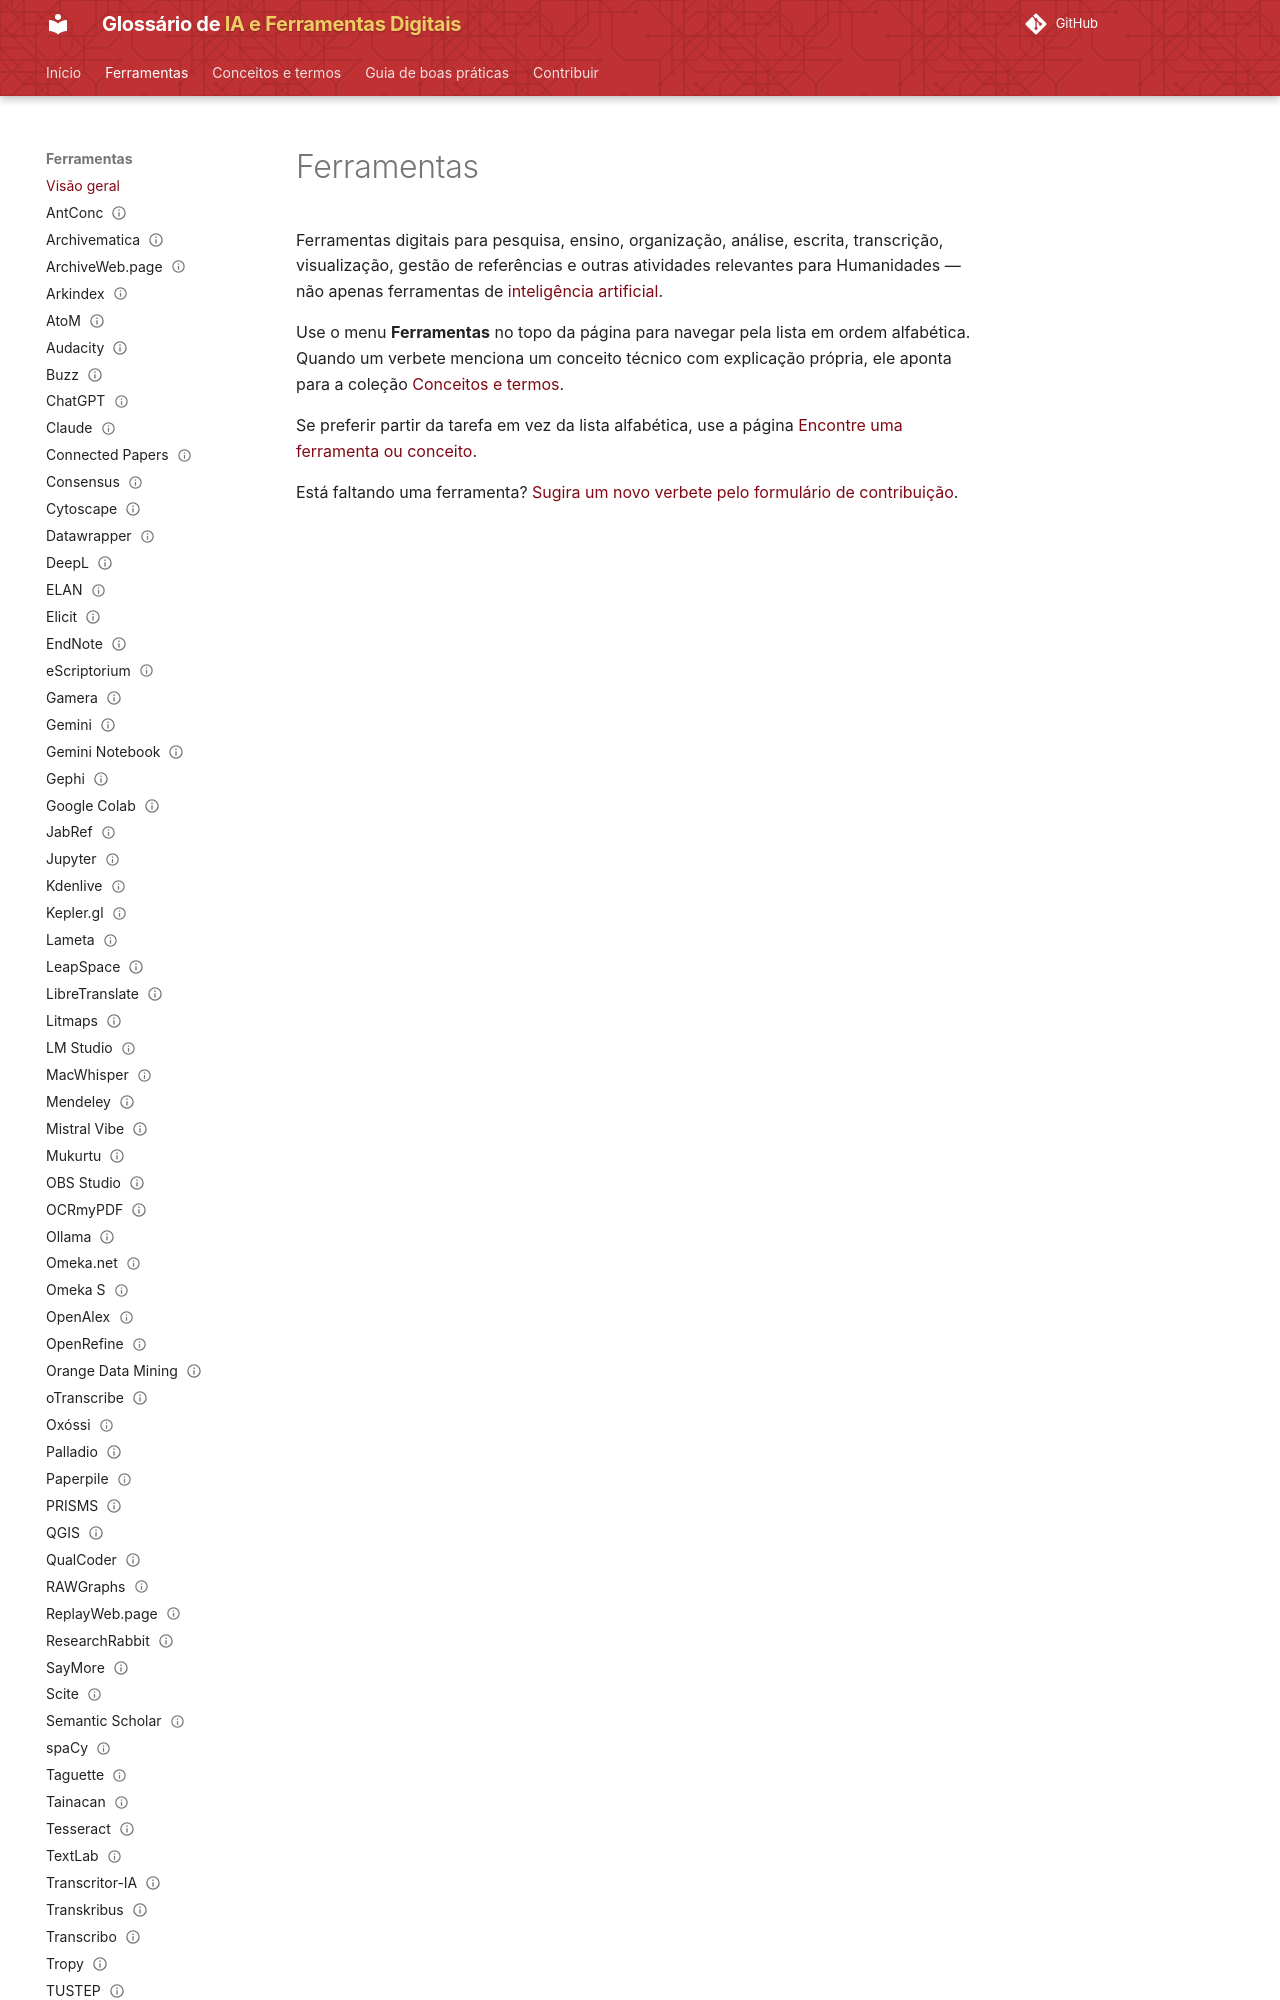

repository: lucchesia/iaguia-coc-fiocruz · page: ferramentas/index.html · generator: mkdocs

---
title: Ferramentas
---

# Ferramentas

Ferramentas digitais para pesquisa, ensino, organização, análise, escrita, transcrição,
visualização, gestão de referências e outras atividades relevantes para Humanidades — não apenas
ferramentas de [inteligência artificial](../conceitos/inteligencia-artificial.md).

Use o menu **Ferramentas** no topo da página para navegar pela lista em ordem alfabética. Quando um
verbete menciona um conceito técnico com explicação própria, ele aponta para a coleção
[Conceitos e termos](../conceitos/index.md).
